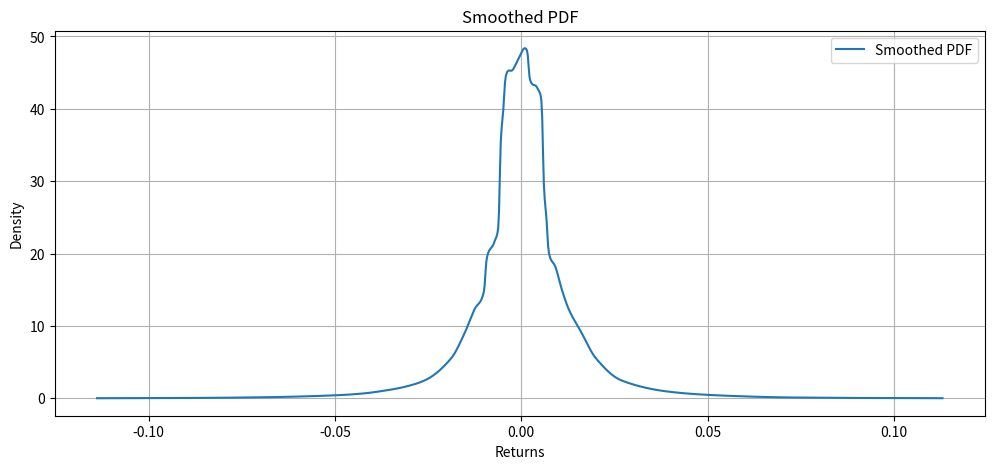
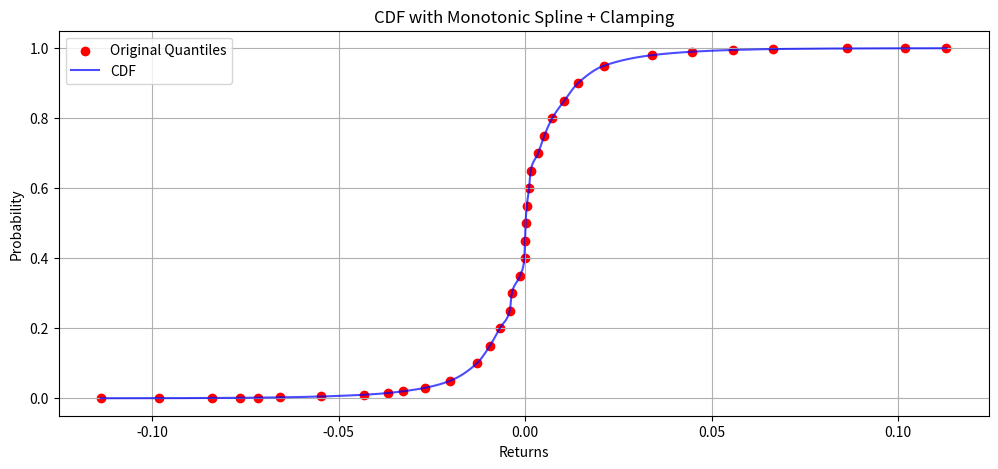
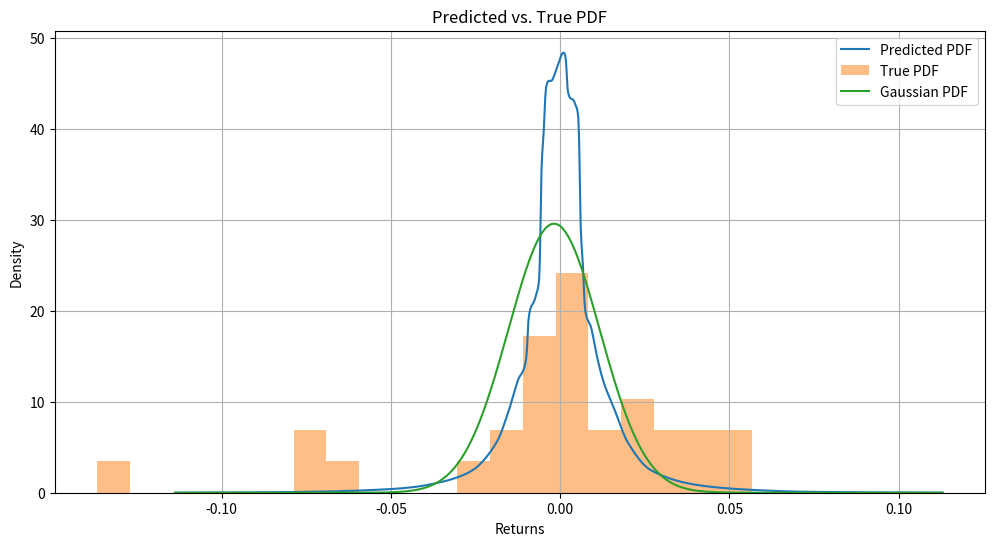

Recreate these plots in Python, in order.
import numpy as np
import matplotlib.pyplot as plt
from scipy.interpolate import PchipInterpolator
from scipy.stats import wasserstein_distance, skew, kurtosis, norm


def calculate_wasserstein(cdf, predicted_grid, realized_returns):
    """
    Calculate Wasserstein distance between predicted PDF and realized returns.

    Args:
    cdf: array of predicted cumulative density values (monotonic)
    predicted_grid: array of x values where density is evaluated
    realized_returns: array of actual realized returns

    Returns:
    float: Wasserstein distance
    """

    # Ensure CDF is strictly monotonic
    cdf = np.maximum.accumulate(cdf)

    # Extend grid if necessary to cover realized returns
    grid_min = min(predicted_grid.min(), realized_returns.min())
    grid_max = max(predicted_grid.max(), realized_returns.max())
    extended_grid = np.linspace(grid_min, grid_max, len(predicted_grid))

    # Interpolate CDF to the extended grid
    extended_cdf = np.interp(extended_grid, predicted_grid, cdf)

    # Generate more predicted samples for stability
    random_unif = np.random.uniform(0, 1, size=10 * len(realized_returns))
    predicted_samples = np.interp(random_unif, extended_cdf, extended_grid)

    # Normalize both distributions
    predicted_samples = (predicted_samples - predicted_samples.mean()) / predicted_samples.std()
    realized_returns = (realized_returns - realized_returns.mean()) / realized_returns.std()

    # Calculate Wasserstein distance
    return wasserstein_distance(predicted_samples, realized_returns)


def generate_smooth_pdf(quantiles, taus, plot=False):
    """
    Generate a smoothed PDF from quantiles with additional controls to prevent spikes
    and ensure the CDF is between [0, 1].
    """
    # Constants
    GRID_POINTS = 1000
    MIN_DENSITY = 1e-5
    eps = 1e-4
    og_quants = quantiles.copy()
    og_taus = taus.copy()

    unique_mask = np.concatenate(([True], np.diff(quantiles) > eps))
    quantiles = quantiles[unique_mask]
    taus = taus[unique_mask]

    # Create denser grid
    grid_x = np.linspace(quantiles[0], quantiles[-1], GRID_POINTS)

    # Monotonic spline for the CDF
    try:
        cdf_monotonic = PchipInterpolator(quantiles, taus, extrapolate=False)
        cdf = cdf_monotonic(grid_x)
    except Exception as e:
        print("Falling back to linear interpolation:", e)
        cdf = np.interp(grid_x, quantiles, taus)

    # Clamp CDF to [0,1], then ensure it's monotonically non-decreasing
    cdf = np.clip(cdf, 0, 1)
    cdf = np.maximum.accumulate(cdf)
    # Rescale so that it starts exactly at 0 and ends exactly at 1
    cdf -= cdf[0]
    if cdf[-1] > 0:
        cdf /= cdf[-1]

    # Approximate PDF from finite differences (or use derivative if PCHIP)
    density = np.gradient(cdf, grid_x)

    # Smooth the PDF if desired
    window = 51  # Must be odd
    smoothed_density = np.convolve(density, np.ones(window)/window, mode='same')

    # Ensure non-negative and non-zero density
    smoothed_density = np.maximum(smoothed_density, MIN_DENSITY)

    # Normalize PDF to integrate to 1
    area = np.trapz(smoothed_density, grid_x)
    smoothed_density = smoothed_density / area

    if plot:
        plt.figure(figsize=(12, 5))
        plt.plot(grid_x, smoothed_density, label='Smoothed PDF')
        plt.title('Smoothed PDF')
        plt.xlabel('Returns')
        plt.ylabel('Density')
        plt.grid(True)
        plt.legend()
        plt.show()

        plt.figure(figsize=(12, 5))
        plt.scatter(og_quants, og_taus, color='red', label='Original Quantiles')
        plt.plot(grid_x, cdf, 'b-', alpha=0.7, label='CDF')
        plt.title('CDF with Monotonic Spline + Clamping')
        plt.xlabel('Returns')
        plt.ylabel('Probability')
        plt.legend()
        plt.grid(True)
        plt.show()

    return grid_x, smoothed_density, cdf


# Example usage
taus = np.array([5.0000e-05, 2.5000e-04, 7.5000e-04, 1.2500e-03, 1.7500e-03,
                 2.5000e-03, 5.0000e-03, 1.0000e-02, 1.5000e-02, 2.0000e-02,
                 3.0000e-02, 5.0000e-02, 1.0000e-01, 1.5000e-01, 2.0000e-01,
                 2.5000e-01, 3.0000e-01, 3.5000e-01, 4.0000e-01, 4.5000e-01,
                 5.0000e-01, 5.5000e-01, 6.0000e-01, 6.5000e-01, 7.0000e-01,
                 7.5000e-01, 8.0000e-01, 8.5000e-01, 9.0000e-01, 9.5000e-01,
                 9.8000e-01, 9.9000e-01, 9.9500e-01, 9.9750e-01, 9.9925e-01,
                 9.9975e-01, 9.9995e-01])

predicted_quantiles = np.array([-1.13813117e-01, -9.81501862e-02, -8.39762017e-02, -7.63831213e-02,
                                -7.16307834e-02, -6.58247992e-02, -5.48559278e-02, -4.31412645e-02,
                                -3.67169455e-02, -3.26498821e-02, -2.67682951e-02, -2.01001763e-02,
                                -1.29303625e-02, -9.45830531e-03, -6.80963136e-03, -4.11394192e-03,
                                -3.60043906e-03, -1.40941748e-03, -1.78500224e-04, -3.83639017e-05,
                                9.46297878e-05,  4.34772635e-04,  1.05301116e-03,  1.45855185e-03,
                                3.47404485e-03,  5.12253167e-03,  7.24938512e-03,  1.05004953e-02,
                                1.41525576e-02,  2.11500693e-02,  3.39386910e-02,  4.48816866e-02,
                                5.58338910e-02,  6.65146708e-02,  8.63869637e-02,  1.01823322e-01,
                                1.12997122e-01]
                               )

x, density, cdf = generate_smooth_pdf(predicted_quantiles, taus, plot=True)

# Calculate some basic statistics from the smoothed distribution
mean = np.trapz(x * density, x)
variance = np.trapz((x - mean)**2 * density, x)
skewness = np.trapz(((x - mean)/np.sqrt(variance))**3 * density, x)
est_kurtosis = np.trapz(((x - mean)/np.sqrt(variance))**4 * density, x)

print(f"Mean: {mean:.6f}")
print(f"Std Dev: {np.sqrt(variance):.6f}")
print(f"Skewness: {skewness:.6f}")
print(f"Kurtosis: {est_kurtosis:.6f}")

future_returns = np.array([0.00852014,  0.02728934,  0.02025293,  0.00663525,  0.02271252,
                           -0.00785648, -0.00722774,  0.03362522,  0.03608126, -0.07108913,
                           0.00586313, -0.0093281,  0.00795154, -0.00344934, -0.01954009,
                           -0.00035124, -0.1368499,  0.05677786, -0.01379864, -0.00930612,
                           -0.02804838,  0.01115552, -0.06972892,  0.03874677,  0.03887476,
                           0.00392328,  0.04815599, -0.06274908,  0.00119127,  0.00475051],)

realized_mean = np.mean(future_returns)
realized_std = np.std(future_returns)
realized_skew = skew(future_returns)
realized_kurt = kurtosis(future_returns)

print(f"Realized Mean: {realized_mean:.6f}")
print(f"Realized Std Dev: {realized_std:.6f}")
print(f"Realized Skewness: {realized_skew:.6f}")
print(f"Realized Kurtosis: {realized_kurt:.6f}")

true_dist = np.quantile(future_returns, taus)
quantiles_error = np.sqrt(np.mean((true_dist - predicted_quantiles)**2))
print(f"Quantiles Error: {quantiles_error:.6f}")

# Calculate the Wasserstein distance between the two distributions
wasserstein_dist = calculate_wasserstein(cdf, x, future_returns)
print(f"Wasserstein Distance: {wasserstein_dist:.6f}")

observred_returns = np.array([0.0035663, -0.00428105, -0.00970019, -0.00906619,  0.00544969,
                              0.01152743,  0.00962402,  0.01583709, -0.00665617,  0.00874891,
                              -0.00034842, -0.00454152, -0.01517062, -0.0194731, -0.01694651,
                              0.00543962,  0.00505057, -0.02293087,  0.01788029, -0.01054349,
                              0.02205039,  0.02017417, -0.01411459, -0.01431676,  0.,
                              -0.00868933,  0.01801859,  0.00285289, -0.01362515, -0.03004982],)

observed_mean = np.mean(observred_returns)
observed_std = np.std(observred_returns)


gaussian = norm(loc=observed_mean, scale=observed_std)
gaussian_pdf = gaussian.pdf(x)
gaussian_cdf = gaussian.cdf(x)
gaussian_quantiles = gaussian.ppf(taus)

gaussian_error = np.sqrt(np.mean((gaussian_quantiles - predicted_quantiles)**2))
print(f"Quantiles Error (Gaussian): {gaussian_error:.6f}")
# Calculate the Wasserstein distance between the two distributions
print(f"Wasserstein Distance: {calculate_wasserstein(gaussian_cdf, x, future_returns):.6f}")

plt.figure(figsize=(12, 6))
plt.plot(x, density, label='Predicted PDF')
plt.hist(future_returns, bins=20, density=True, alpha=0.5, label='True PDF')
plt.plot(x, gaussian_pdf, label='Gaussian PDF')
plt.title('Predicted vs. True PDF')
plt.xlabel('Returns')
plt.ylabel('Density')
plt.legend()
plt.grid(True)
plt.show()
